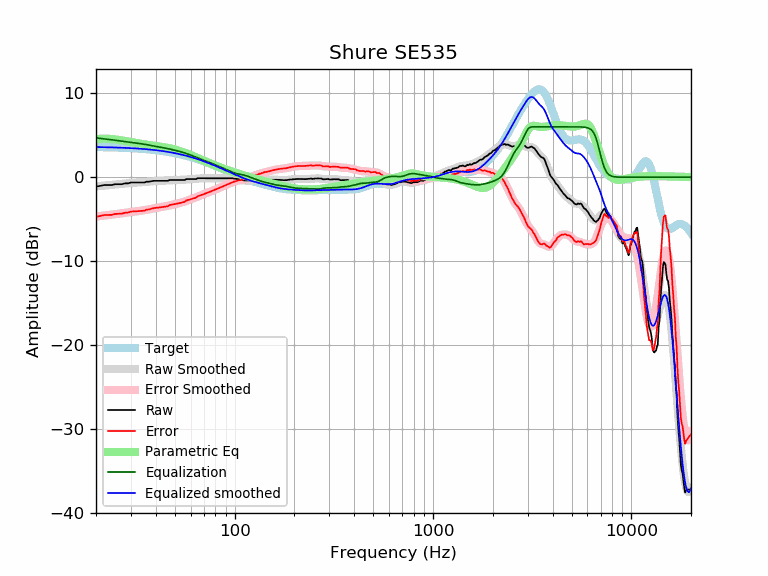

Values plotted in this chart, from the file beside it:
frequency, raw, error, smoothed, error_smoothed, equalization, parametric_eq, equalized_raw, equalized_smoothed, target
20, -1.13, -4.72, -1.09, -4.68, 4.68, 4.53, 3.55, 3.59, 3.59
21, -1.03, -4.61, -1.04, -4.62, 4.62, 4.58, 3.59, 3.58, 3.58
22, -0.93, -4.51, -0.99, -4.57, 4.57, 4.59, 3.64, 3.57, 3.57
23, -0.93, -4.49, -0.95, -4.51, 4.51, 4.58, 3.58, 3.56, 3.56
24, -0.93, -4.48, -0.90, -4.46, 4.46, 4.55, 3.52, 3.55, 3.55
25, -0.83, -4.37, -0.86, -4.40, 4.40, 4.50, 3.57, 3.54, 3.54
26, -0.83, -4.36, -0.82, -4.35, 4.35, 4.45, 3.52, 3.53, 3.53
27, -0.83, -4.34, -0.78, -4.29, 4.29, 4.39, 3.46, 3.51, 3.51
28, -0.73, -4.23, -0.75, -4.24, 4.24, 4.32, 3.51, 3.50, 3.50
29, -0.73, -4.21, -0.71, -4.20, 4.20, 4.26, 3.46, 3.48, 3.48
30, -0.63, -4.09, -0.69, -4.15, 4.15, 4.19, 3.52, 3.46, 3.46
31, -0.63, -4.08, -0.66, -4.11, 4.11, 4.13, 3.48, 3.44, 3.44
32, -0.63, -4.06, -0.64, -4.06, 4.06, 4.07, 3.43, 3.42, 3.42
33, -0.63, -4.03, -0.62, -4.02, 4.02, 4.02, 3.39, 3.40, 3.40
34, -0.63, -4.01, -0.60, -3.98, 3.98, 3.97, 3.35, 3.38, 3.38
35, -0.63, -3.99, -0.57, -3.93, 3.93, 3.92, 3.30, 3.36, 3.36
36, -0.53, -3.86, -0.55, -3.88, 3.88, 3.88, 3.35, 3.33, 3.33
37, -0.53, -3.84, -0.52, -3.83, 3.83, 3.83, 3.30, 3.31, 3.31
38, -0.48, -3.76, -0.50, -3.78, 3.78, 3.80, 3.30, 3.28, 3.28
39, -0.43, -3.68, -0.47, -3.73, 3.73, 3.76, 3.30, 3.25, 3.25
40, -0.43, -3.65, -0.46, -3.68, 3.68, 3.72, 3.25, 3.22, 3.22
41, -0.43, -3.62, -0.44, -3.63, 3.63, 3.69, 3.20, 3.19, 3.19
42, -0.43, -3.59, -0.43, -3.59, 3.59, 3.65, 3.16, 3.16, 3.16
43, -0.43, -3.56, -0.42, -3.55, 3.55, 3.61, 3.12, 3.13, 3.13
44, -0.43, -3.53, -0.41, -3.50, 3.50, 3.58, 3.07, 3.09, 3.09
45, -0.43, -3.49, -0.40, -3.46, 3.46, 3.54, 3.03, 3.06, 3.06
46, -0.43, -3.45, -0.39, -3.41, 3.41, 3.49, 2.98, 3.02, 3.02
47, -0.33, -3.32, -0.37, -3.36, 3.36, 3.45, 3.03, 2.99, 2.99
48, -0.33, -3.28, -0.36, -3.31, 3.31, 3.40, 2.98, 2.95, 2.95
49, -0.33, -3.24, -0.35, -3.26, 3.26, 3.35, 2.93, 2.91, 2.91
50, -0.33, -3.20, -0.34, -3.21, 3.21, 3.30, 2.88, 2.87, 2.87
51, -0.33, -3.16, -0.33, -3.16, 3.16, 3.24, 2.83, 2.82, 2.82
52, -0.33, -3.11, -0.33, -3.11, 3.11, 3.18, 2.78, 2.78, 2.78
53, -0.33, -3.07, -0.32, -3.06, 3.06, 3.12, 2.73, 2.74, 2.74
54, -0.33, -3.02, -0.31, -3.01, 3.01, 3.06, 2.67, 2.69, 2.69
55, -0.33, -2.98, -0.30, -2.95, 2.95, 3.00, 2.62, 2.65, 2.65
56, -0.33, -2.93, -0.29, -2.89, 2.89, 2.93, 2.56, 2.60, 2.60
57, -0.22, -2.78, -0.27, -2.83, 2.83, 2.86, 2.60, 2.55, 2.55
58, -0.22, -2.73, -0.26, -2.76, 2.76, 2.79, 2.54, 2.51, 2.51
59, -0.22, -2.68, -0.24, -2.70, 2.70, 2.72, 2.48, 2.46, 2.46
60, -0.22, -2.63, -0.23, -2.64, 2.64, 2.65, 2.42, 2.41, 2.41
61, -0.22, -2.58, -0.21, -2.57, 2.57, 2.58, 2.35, 2.36, 2.36
62, -0.22, -2.53, -0.20, -2.51, 2.51, 2.51, 2.29, 2.31, 2.31
63, -0.22, -2.48, -0.19, -2.45, 2.45, 2.44, 2.22, 2.26, 2.26
64, -0.22, -2.43, -0.17, -2.38, 2.38, 2.37, 2.16, 2.21, 2.21
65, -0.12, -2.27, -0.16, -2.31, 2.31, 2.30, 2.19, 2.15, 2.15
66, -0.12, -2.22, -0.15, -2.25, 2.25, 2.23, 2.13, 2.10, 2.10
67, -0.12, -2.17, -0.14, -2.18, 2.18, 2.16, 2.06, 2.05, 2.05
68, -0.12, -2.12, -0.13, -2.12, 2.12, 2.10, 2.00, 1.99, 1.99
69, -0.12, -2.06, -0.12, -2.06, 2.06, 2.03, 1.94, 1.94, 1.94
70, -0.12, -2.01, -0.12, -2.00, 2.00, 1.97, 1.88, 1.89, 1.89
71, -0.12, -1.95, -0.12, -1.95, 1.95, 1.90, 1.83, 1.83, 1.83
72, -0.12, -1.90, -0.12, -1.90, 1.90, 1.84, 1.78, 1.78, 1.78
73, -0.12, -1.85, -0.12, -1.84, 1.84, 1.78, 1.72, 1.73, 1.73
74, -0.12, -1.79, -0.12, -1.79, 1.79, 1.72, 1.67, 1.67, 1.67
75, -0.12, -1.74, -0.12, -1.74, 1.74, 1.66, 1.62, 1.62, 1.62
76, -0.12, -1.68, -0.12, -1.68, 1.68, 1.61, 1.56, 1.56, 1.56
77, -0.12, -1.63, -0.12, -1.63, 1.63, 1.55, 1.51, 1.51, 1.51
78, -0.12, -1.57, -0.12, -1.58, 1.58, 1.50, 1.45, 1.45, 1.45
79, -0.12, -1.52, -0.12, -1.52, 1.52, 1.44, 1.40, 1.40, 1.40
... 553 more rows
